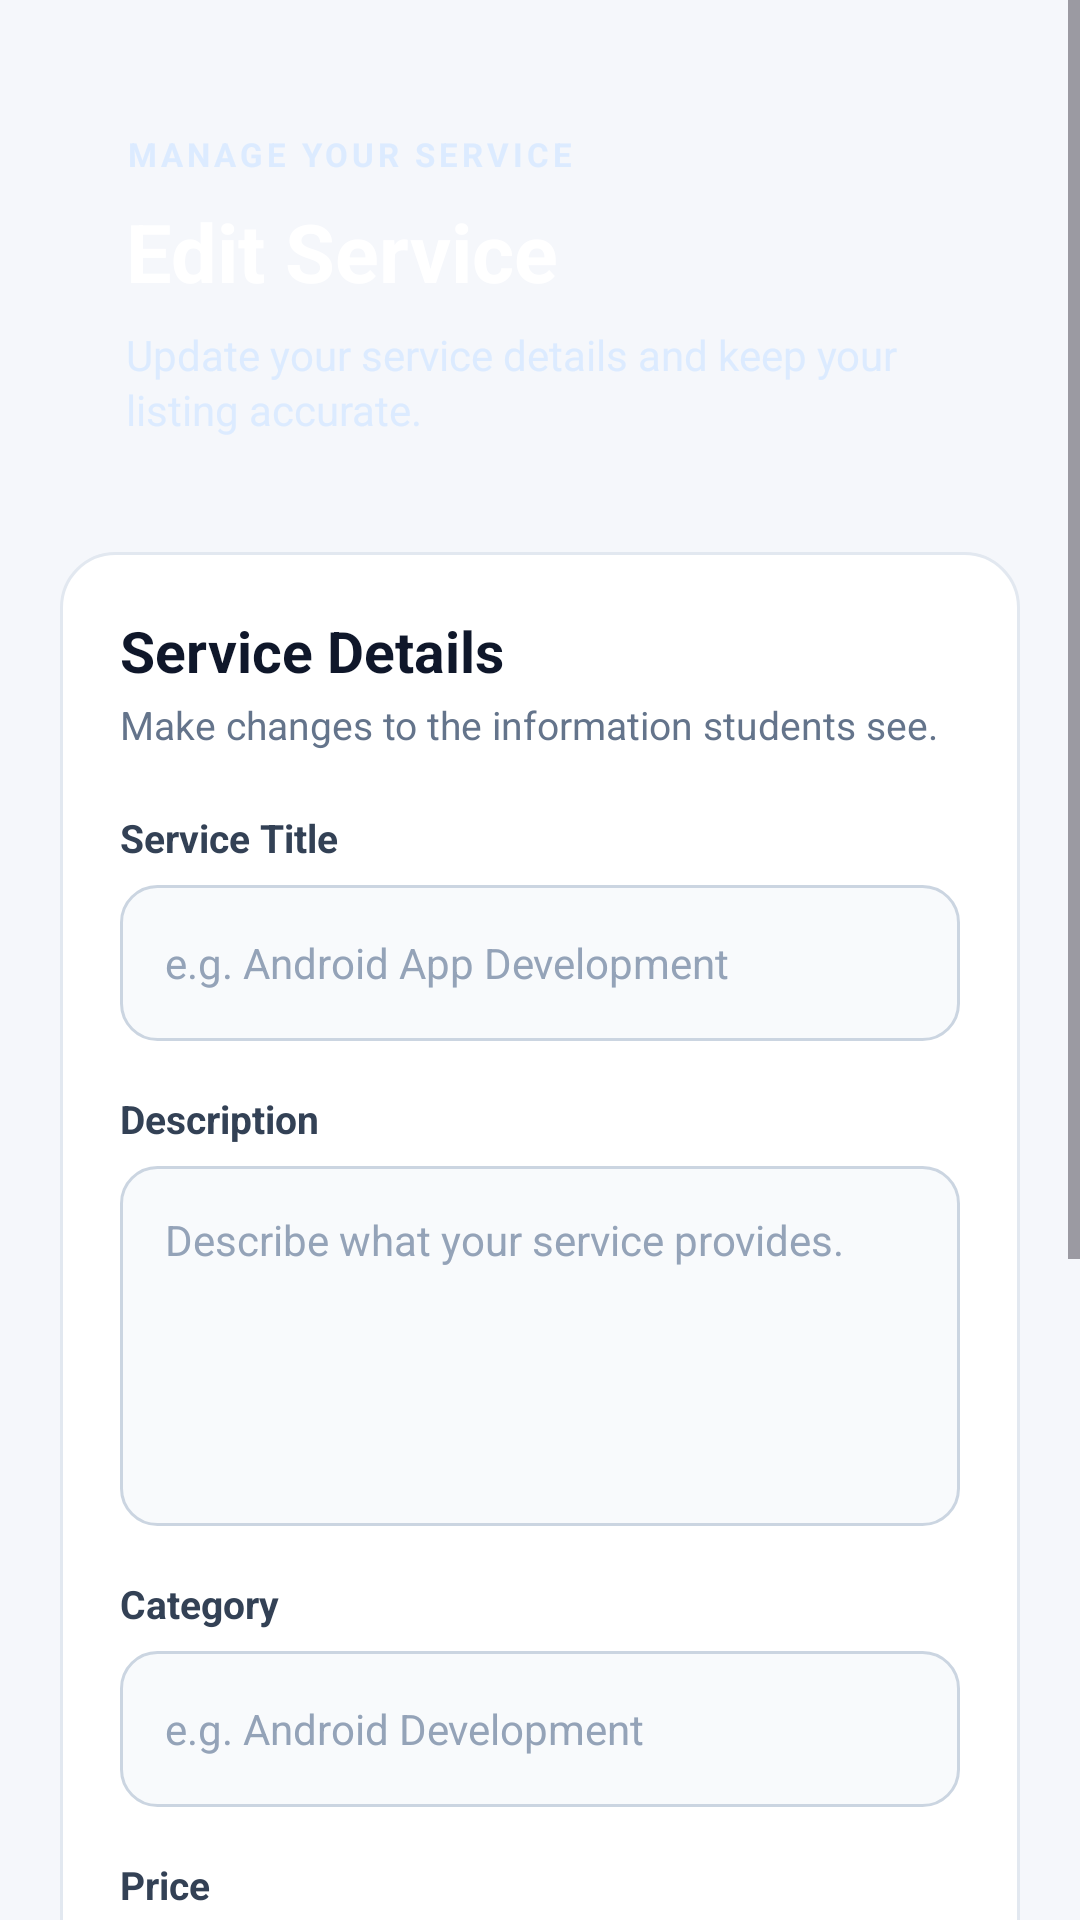

The Android layout XML behind this screen, and the referenced resources:
<!-- AndroidManifest.xml: application theme Theme.SkillHive -->
<!-- res/layout/activity_edit_service.xml -->
<?xml version="1.0" encoding="utf-8"?>
<ScrollView xmlns:android="http://schemas.android.com/apk/res/android"
    android:layout_width="match_parent"
    android:layout_height="match_parent"
    android:background="#F5F7FB"
    android:fillViewport="true">

    <LinearLayout
        android:layout_width="match_parent"
        android:layout_height="wrap_content"
        android:orientation="vertical"
        android:paddingStart="20dp"
        android:paddingTop="22dp"
        android:paddingEnd="20dp"
        android:paddingBottom="32dp">

        

        <LinearLayout
            android:layout_width="match_parent"
            android:layout_height="wrap_content"
            android:background="@drawable/bg_detail_header"
            android:orientation="vertical"
            android:padding="22dp">

            <TextView
                android:layout_width="wrap_content"
                android:layout_height="wrap_content"
                android:text="MANAGE YOUR SERVICE"
                android:textColor="#DCEBFF"
                android:textSize="11sp"
                android:textStyle="bold"
                android:letterSpacing="0.12" />

            <TextView
                android:layout_width="match_parent"
                android:layout_height="wrap_content"
                android:layout_marginTop="7dp"
                android:text="Edit Service"
                android:textColor="#FFFFFF"
                android:textSize="27sp"
                android:textStyle="bold" />

            <TextView
                android:layout_width="match_parent"
                android:layout_height="wrap_content"
                android:layout_marginTop="7dp"
                android:text="Update your service details and keep your listing accurate."
                android:textColor="#DCEBFF"
                android:textSize="14sp"
                android:lineSpacingExtra="2dp" />

        </LinearLayout>


        

        <LinearLayout
            android:layout_width="match_parent"
            android:layout_height="wrap_content"
            android:layout_marginTop="16dp"
            android:background="@drawable/bg_detail_card"
            android:orientation="vertical"
            android:padding="20dp">

            <TextView
                android:layout_width="match_parent"
                android:layout_height="wrap_content"
                android:text="Service Details"
                android:textColor="#0F172A"
                android:textSize="19sp"
                android:textStyle="bold" />

            <TextView
                android:layout_width="match_parent"
                android:layout_height="wrap_content"
                android:layout_marginTop="3dp"
                android:text="Make changes to the information students see."
                android:textColor="#64748B"
                android:textSize="13sp" />


            

            <TextView
                android:layout_width="match_parent"
                android:layout_height="wrap_content"
                android:layout_marginTop="20dp"
                android:text="Service Title"
                android:textColor="#334155"
                android:textSize="13sp"
                android:textStyle="bold" />

            <EditText
                android:id="@+id/etEditServiceTitle"
                android:layout_width="match_parent"
                android:layout_height="52dp"
                android:layout_marginTop="7dp"
                android:background="@drawable/bg_input_field"
                android:hint="e.g. Android App Development"
                android:inputType="textCapSentences"
                android:paddingStart="15dp"
                android:paddingEnd="15dp"
                android:textColor="#0F172A"
                android:textColorHint="#94A3B8"
                android:textSize="14sp" />


            

            <TextView
                android:layout_width="match_parent"
                android:layout_height="wrap_content"
                android:layout_marginTop="17dp"
                android:text="Description"
                android:textColor="#334155"
                android:textSize="13sp"
                android:textStyle="bold" />

            <EditText
                android:id="@+id/etEditServiceDescription"
                android:layout_width="match_parent"
                android:layout_height="120dp"
                android:layout_marginTop="7dp"
                android:background="@drawable/bg_input_field"
                android:gravity="top"
                android:hint="Describe what your service provides."
                android:inputType="textCapSentences|textMultiLine"
                android:padding="15dp"
                android:textColor="#0F172A"
                android:textColorHint="#94A3B8"
                android:textSize="14sp" />


            

            <TextView
                android:layout_width="match_parent"
                android:layout_height="wrap_content"
                android:layout_marginTop="17dp"
                android:text="Category"
                android:textColor="#334155"
                android:textSize="13sp"
                android:textStyle="bold" />

            <EditText
                android:id="@+id/etEditServiceCategory"
                android:layout_width="match_parent"
                android:layout_height="52dp"
                android:layout_marginTop="7dp"
                android:background="@drawable/bg_input_field"
                android:hint="e.g. Android Development"
                android:inputType="textCapSentences"
                android:paddingStart="15dp"
                android:paddingEnd="15dp"
                android:textColor="#0F172A"
                android:textColorHint="#94A3B8"
                android:textSize="14sp" />


            

            <TextView
                android:layout_width="match_parent"
                android:layout_height="wrap_content"
                android:layout_marginTop="17dp"
                android:text="Price"
                android:textColor="#334155"
                android:textSize="13sp"
                android:textStyle="bold" />

            <EditText
                android:id="@+id/etEditServicePrice"
                android:layout_width="match_parent"
                android:layout_height="52dp"
                android:layout_marginTop="7dp"
                android:background="@drawable/bg_input_field"
                android:hint="Enter your price in ₹"
                android:inputType="numberDecimal"
                android:paddingStart="15dp"
                android:paddingEnd="15dp"
                android:textColor="#0F172A"
                android:textColorHint="#94A3B8"
                android:textSize="14sp" />


            

            <TextView
                android:layout_width="match_parent"
                android:layout_height="wrap_content"
                android:layout_marginTop="17dp"
                android:text="Service Image"
                android:textColor="#334155"
                android:textSize="13sp"
                android:textStyle="bold" />

            <EditText
                android:id="@+id/etEditServiceImageUrl"
                android:layout_width="match_parent"
                android:layout_height="52dp"
                android:layout_marginTop="7dp"
                android:background="@drawable/bg_input_field"
                android:hint="Image URL (optional)"
                android:inputType="textUri"
                android:paddingStart="15dp"
                android:paddingEnd="15dp"
                android:textColor="#0F172A"
                android:textColorHint="#94A3B8"
                android:textSize="14sp" />

            <TextView
                android:layout_width="match_parent"
                android:layout_height="wrap_content"
                android:layout_marginTop="6dp"
                android:text="Update the image URL if you want to change the service image."
                android:textColor="#94A3B8"
                android:textSize="12sp" />

        </LinearLayout>


        

        <ProgressBar
            android:id="@+id/progressBarEditService"
            android:layout_width="wrap_content"
            android:layout_height="wrap_content"
            android:layout_gravity="center"
            android:layout_marginTop="22dp"
            android:visibility="gone" />


        

        <Button
            android:id="@+id/btnUpdateService"
            android:layout_width="match_parent"
            android:layout_height="54dp"
            android:layout_marginTop="18dp"
            android:background="@drawable/bg_primary_button"
            android:backgroundTint="@null"
            android:text="Update Service"
            android:textAllCaps="false"
            android:textColor="#FFFFFF"
            android:textSize="15sp"
            android:textStyle="bold" />

        <TextView
            android:layout_width="match_parent"
            android:layout_height="wrap_content"
            android:layout_marginTop="10dp"
            android:gravity="center"
            android:text="Your changes will be reflected on your service listing."
            android:textColor="#94A3B8"
            android:textSize="12sp" />

    </LinearLayout>

</ScrollView>
<!-- resources referenced by this layout -->
<resources>
  <!-- drawable bg_detail_card (drawable) -->
  <?xml version="1.0" encoding="utf-8"?>
  <shape xmlns:android="http://schemas.android.com/apk/res/android"
      android:shape="rectangle">
  
      <solid android:color="#FFFFFF" />
  
      <corners android:radius="18dp" />
  
      <stroke
          android:width="1dp"
          android:color="#E2E8F0" />
  
  </shape>
  <!-- drawable bg_input_field (drawable) -->
  <?xml version="1.0" encoding="utf-8"?>
  <selector xmlns:android="http://schemas.android.com/apk/res/android">
  
      <item android:state_focused="true">
  
          <shape android:shape="rectangle">
  
              <solid android:color="#FFFFFF" />
  
              <stroke
                  android:width="2dp"
                  android:color="#1264E5" />
  
              <corners android:radius="12dp" />
  
              <padding
                  android:left="1dp"
                  android:top="1dp"
                  android:right="1dp"
                  android:bottom="1dp" />
  
          </shape>
  
      </item>
  
      <item>
  
          <shape android:shape="rectangle">
  
              <solid android:color="#F8FAFC" />
  
              <stroke
                  android:width="1dp"
                  android:color="#CBD5E1" />
  
              <corners android:radius="12dp" />
  
          </shape>
  
      </item>
  
  </selector>
  <!-- drawable bg_primary_button (drawable) -->
  <?xml version="1.0" encoding="utf-8"?>
  <shape xmlns:android="http://schemas.android.com/apk/res/android"
      android:shape="rectangle">
  
      <corners android:radius="16dp" />
  
      <gradient
          android:angle="45"
          android:startColor="#1264E5"
          android:endColor="#0754C7" />
  
  </shape>
  <style name="Theme.SkillHive" parent="Base.Theme.SkillHive" />
  <style name="Base.Theme.SkillHive" parent="Theme.Material3.DayNight.NoActionBar">
          
          
      </style>
</resources>
